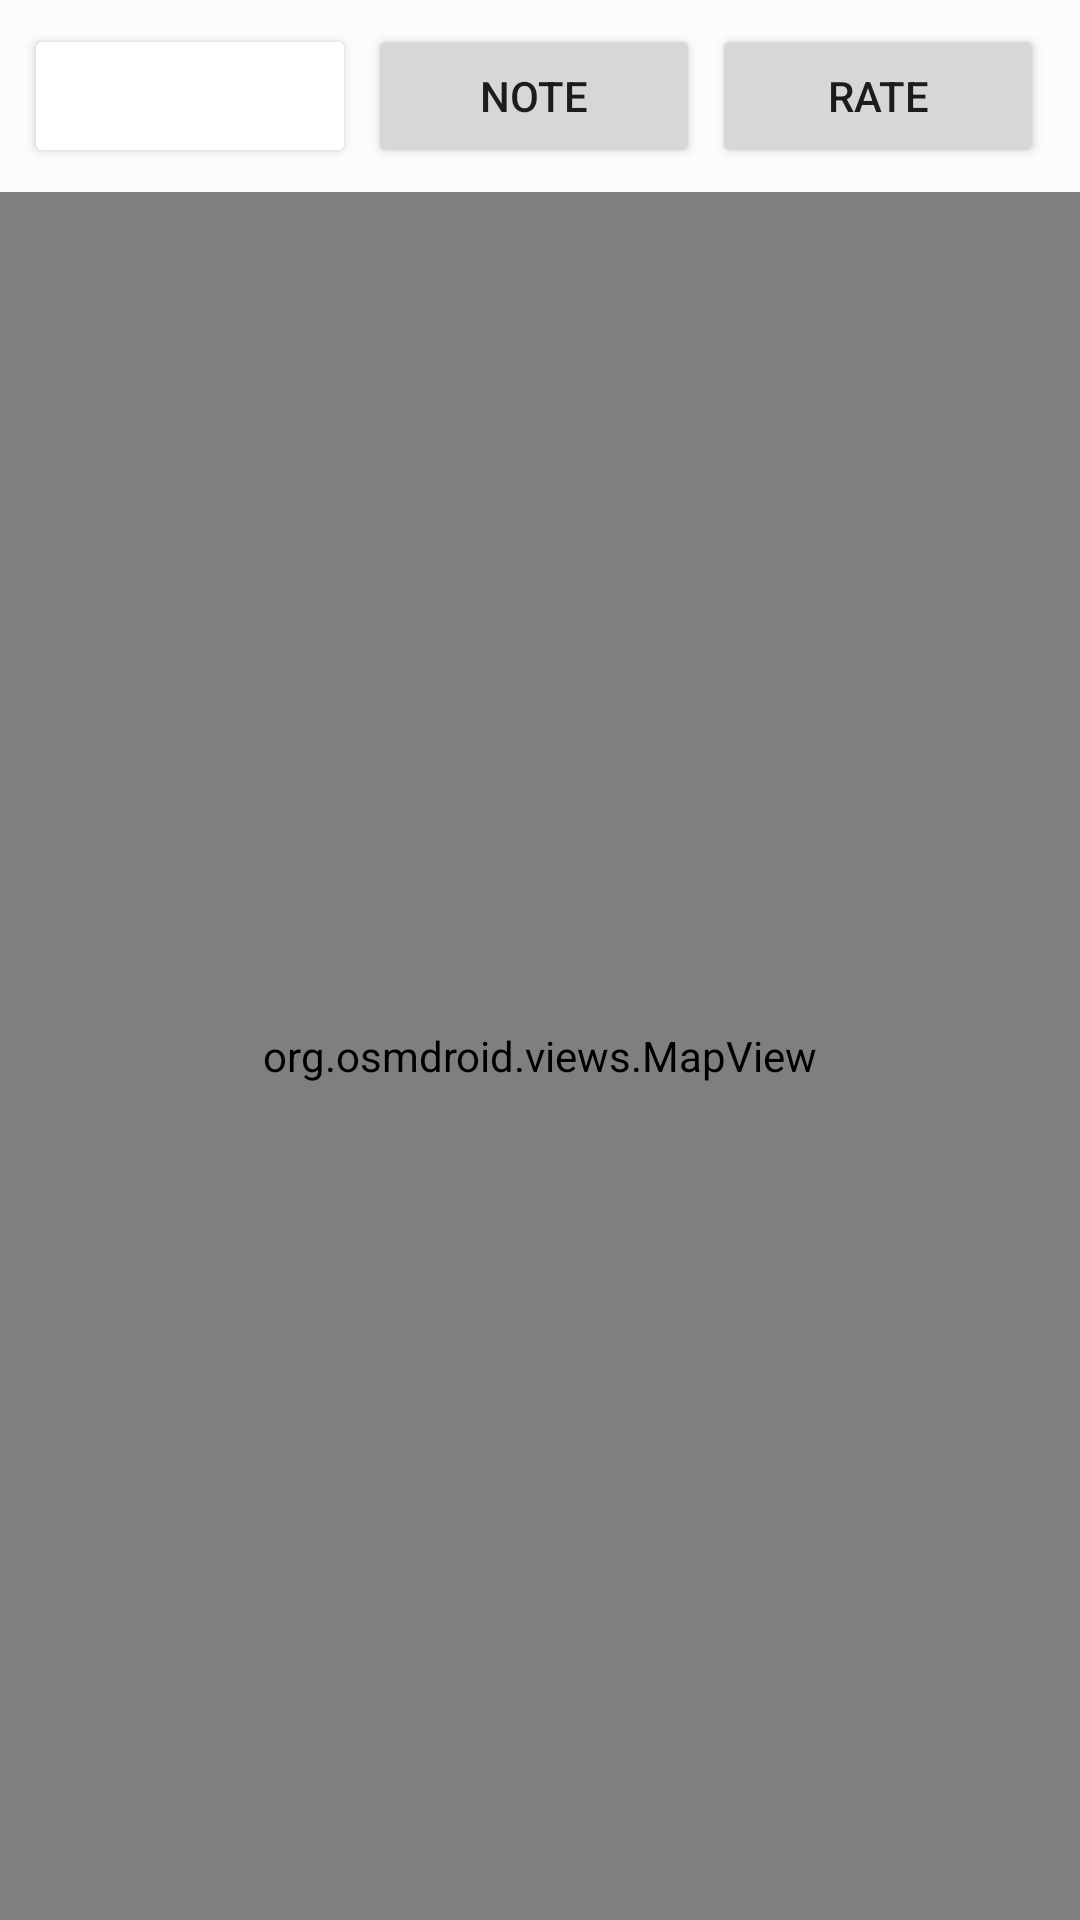

This screen was rendered from an Android layout file. Write that file and the resources it references.
<!-- AndroidManifest.xml: activity theme Theme.MobileFrontMA -->
<!-- res/layout/fragment_ride_tracking.xml -->
<?xml version="1.0" encoding="utf-8"?>
<RelativeLayout xmlns:android="http://schemas.android.com/apk/res/android"
    xmlns:app="http://schemas.android.com/apk/res-auto"
    android:layout_width="match_parent"
    android:layout_height="match_parent">

    
    <LinearLayout
        android:id="@+id/topBar"
        android:layout_width="match_parent"
        android:layout_height="wrap_content"
        android:orientation="horizontal"
        android:padding="8dp"
        android:gravity="center"
        android:background="#80FFFFFF">

        <Button
            android:id="@+id/btnPanic"
            android:layout_width="0dp"
            android:layout_height="wrap_content"
            android:layout_weight="1"
            android:text="@string/hor_panic_button"
            android:backgroundTint="@color/panicRed"
            android:textColor="@color/white"
            android:layout_marginEnd="4dp"/>

        <Button
            android:id="@+id/btnNote"
            android:layout_width="0dp"
            android:layout_height="wrap_content"
            android:layout_weight="1"
            android:text="Note"
            android:layout_marginEnd="4dp"/>

        <Button
            android:id="@+id/btnRate"
            android:layout_width="0dp"
            android:layout_height="wrap_content"
            android:layout_weight="1"
            android:text="Rate"
            android:layout_marginEnd="4dp"/>

        <Button
            android:id="@+id/btnEndRide"
            android:layout_width="0dp"
            android:layout_height="wrap_content"
            android:layout_weight="1"
            android:text="End Ride"
            android:backgroundTint="@color/cancelRed"
            android:textColor="@color/white"
            android:visibility="gone"/>

    </LinearLayout>

    
    <org.osmdroid.views.MapView
        android:id="@+id/trackingMap"
        android:layout_width="match_parent"
        android:layout_height="match_parent"
        android:layout_below="@id/topBar" />

    
    <com.google.android.material.card.MaterialCardView
        android:id="@+id/etaCard"
        android:layout_width="wrap_content"
        android:layout_height="wrap_content"
        android:layout_alignParentBottom="true"
        android:layout_alignParentStart="true"
        android:layout_margin="16dp"
        app:cardCornerRadius="8dp"
        app:cardElevation="6dp"
        android:visibility="gone">

        <TextView
            android:id="@+id/tvEta"
            android:layout_width="wrap_content"
            android:layout_height="wrap_content"
            android:padding="12dp"
            android:text="Arrival: --:--"
            android:textColor="@color/black"
            android:textStyle="bold"
            android:textSize="14sp" />

    </com.google.android.material.card.MaterialCardView>

</RelativeLayout>
<!-- resources referenced by this layout -->
<resources>
  <color name="black">#FF000000</color>
  <color name="white">#FFFFFFFF</color>
  <string name="hor_panic_button">PANIC</string>
  <style name="Theme.MobileFrontMA" parent="Base.Theme.MobileFrontMA" />
  <style name="Base.Theme.MobileFrontMA" parent="Theme.Material3.DayNight.NoActionBar">
          
          
      </style>
</resources>
